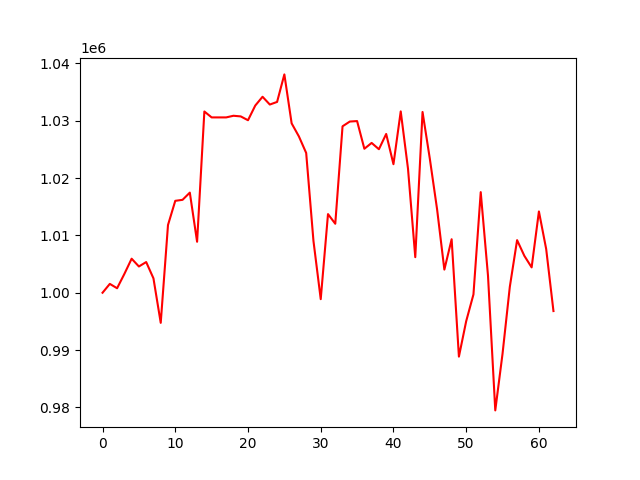

Values plotted in this chart, from the file beside it:
, 0
0, 1000000
1, 1001544
2, 1000782
3, 1003278
4, 1005936
5, 1004581
6, 1005353
7, 1002509
8, 994747
9, 1011822
10, 1016035
11, 1016209
12, 1017467
13, 1008893
14, 1031620
15, 1030588
16, 1030588
17, 1030588
18, 1030875
19, 1030763
20, 1030095
21, 1032660
22, 1034190
23, 1032833
24, 1033289
25, 1038091
26, 1029551
27, 1027268
28, 1024383
29, 1009044
30, 998877
31, 1013718
32, 1012035
33, 1029036
34, 1029867
35, 1029949
36, 1025119
37, 1026136
38, 1025036
39, 1027699
40, 1022422
41, 1031636
42, 1021646
43, 1006204
44, 1031536
45, 1023383
46, 1014550
47, 1004034
48, 1009330
49, 988856
50, 995031
51, 999705
52, 1017553
53, 1002974
54, 979472
55, 989370
56, 1001033
57, 1009176
58, 1006433
59, 1004423
... 3 more rows
